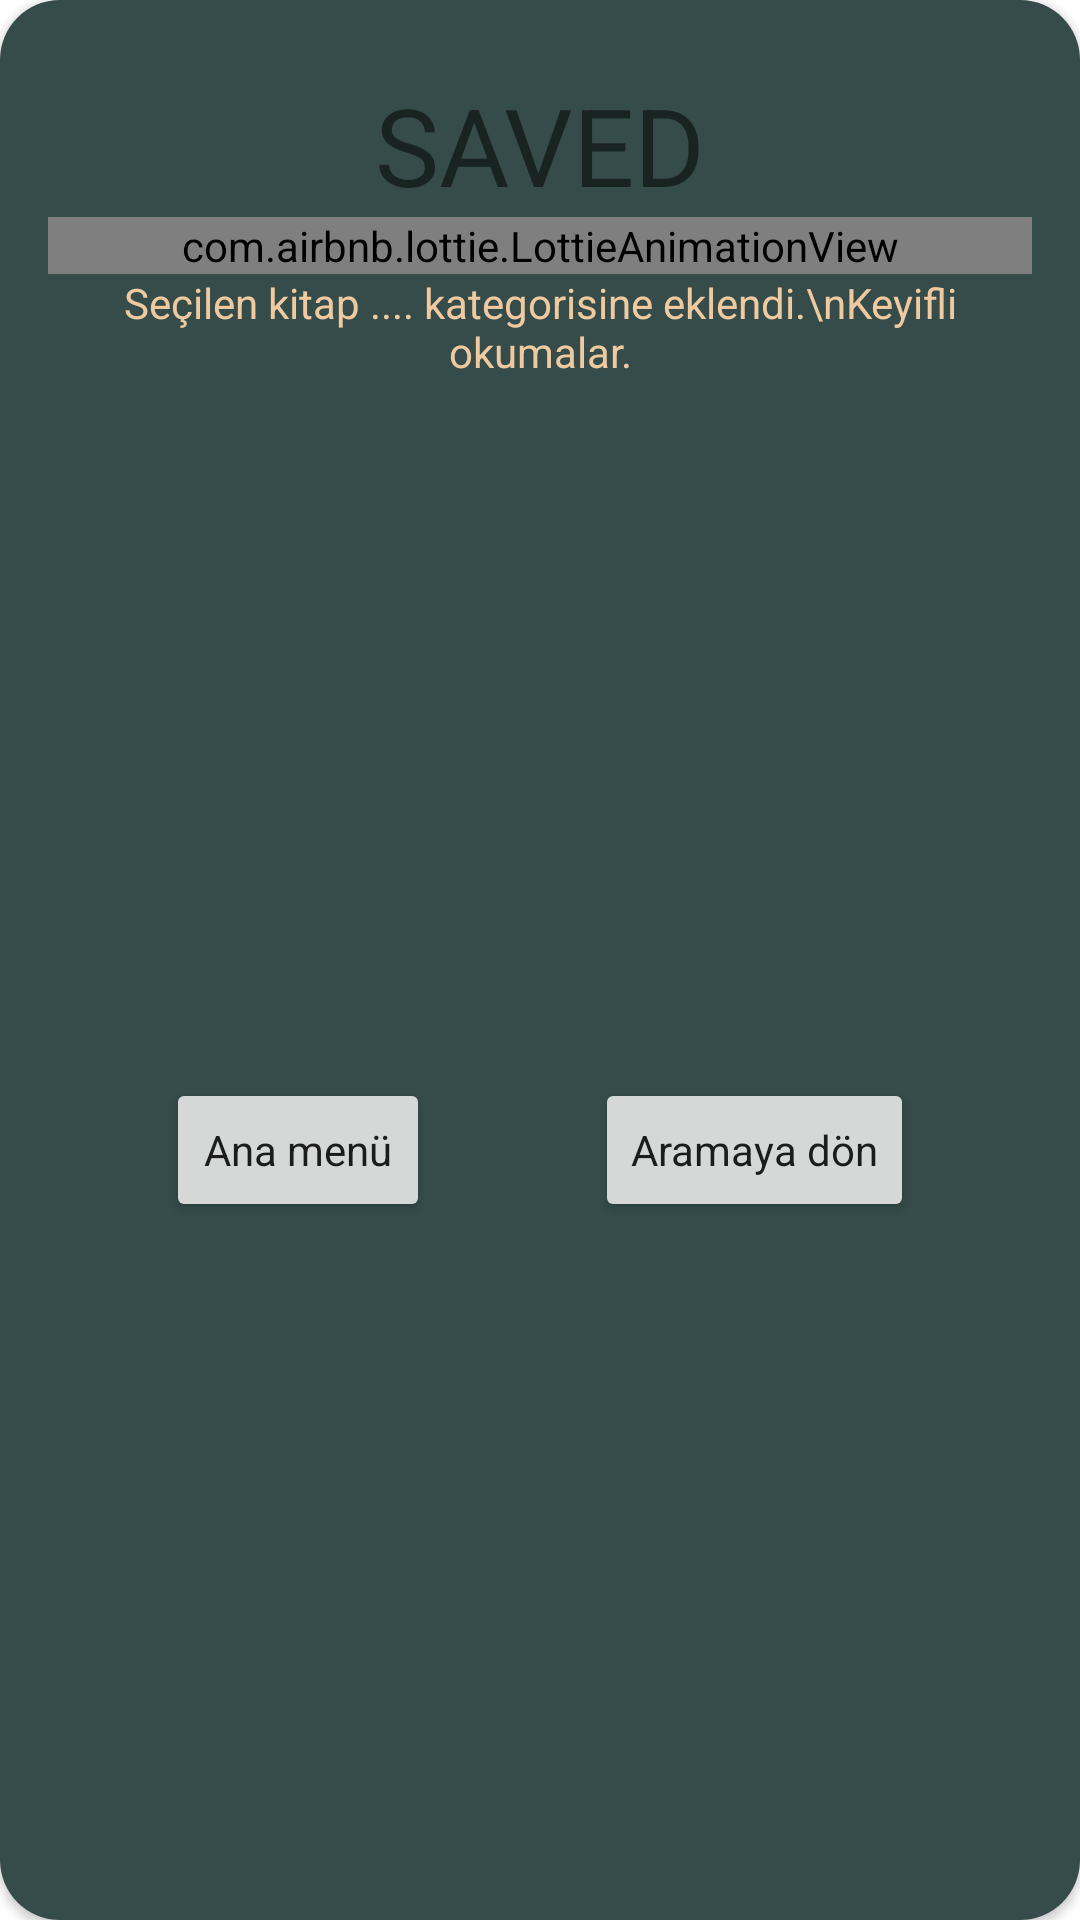

Write the Android layout XML for this screen, with the resource values it uses.
<!-- AndroidManifest.xml: application theme Theme.Readro -->
<!-- res/layout/save_complete_dialog.xml -->
<?xml version="1.0" encoding="utf-8"?>
<androidx.constraintlayout.widget.ConstraintLayout
    xmlns:android="http://schemas.android.com/apk/res/android"
    xmlns:app="http://schemas.android.com/apk/res-auto"
    xmlns:tools="http://schemas.android.com/tools"
    android:layout_width="match_parent"
    android:layout_margin="20dp"
    android:layout_gravity="center"
    android:layout_height="wrap_content">

    <androidx.cardview.widget.CardView
        android:layout_width="match_parent"
        android:layout_height="match_parent"
        app:cardCornerRadius="20dp">

        <androidx.constraintlayout.widget.ConstraintLayout
            android:layout_width="match_parent"
            android:layout_height="match_parent"
            android:background="#354C4A">

            <com.airbnb.lottie.LottieAnimationView
                android:id="@+id/lottieAnimationView"
                android:layout_width="0dp"
                android:layout_height="wrap_content"
                android:layout_marginStart="16dp"
                android:layout_marginEnd="16dp"
                app:layout_constraintEnd_toEndOf="parent"
                app:layout_constraintHorizontal_bias="1.0"
                app:layout_constraintStart_toStartOf="parent"
                app:layout_constraintTop_toBottomOf="@+id/textView14"
                app:lottie_autoPlay="true"
                app:lottie_loop="false"
                app:lottie_rawRes="@raw/completeanim" />

            <TextView
                android:id="@+id/textView14"
                android:layout_width="wrap_content"
                android:layout_height="wrap_content"
                android:layout_marginTop="24dp"
                android:text="SAVED"

                android:textSize="36sp"
                app:layout_constraintEnd_toEndOf="parent"
                app:layout_constraintHorizontal_bias="0.5"
                app:layout_constraintStart_toStartOf="parent"
                app:layout_constraintTop_toTopOf="parent" />

            <TextView
                android:id="@+id/dialogDescriptionTxt"
                android:layout_width="0dp"
                android:layout_height="wrap_content"
                android:layout_marginStart="16dp"
                android:layout_marginEnd="16dp"
                android:gravity="center"
                android:textColor="@color/lightBrown"
                android:text="Seçilen kitap .... kategorisine eklendi.\nKeyifli okumalar."
                app:layout_constraintEnd_toEndOf="parent"
                app:layout_constraintHorizontal_bias="0.5"
                app:layout_constraintStart_toStartOf="parent"
                app:layout_constraintTop_toBottomOf="@+id/lottieAnimationView" />

            <Button
                android:id="@+id/backToMainDialog"
                android:layout_width="wrap_content"
                android:layout_height="wrap_content"
                android:layout_marginStart="16dp"
                android:layout_marginTop="16dp"
                android:layout_marginEnd="16dp"
                android:layout_marginBottom="16dp"
                android:text="Ana menü"
                android:textAllCaps="false"
                app:layout_constraintBottom_toBottomOf="parent"
                app:layout_constraintEnd_toStartOf="@+id/otherSearchButton"
                app:layout_constraintHorizontal_bias="0.5"
                app:layout_constraintStart_toStartOf="parent"
                app:layout_constraintTop_toBottomOf="@+id/dialogDescriptionTxt"
                app:layout_constraintVertical_bias="0.5" />

            <Button
                android:id="@+id/otherSearchButton"
                android:layout_width="wrap_content"
                android:layout_height="wrap_content"
                android:layout_marginTop="16dp"
                android:layout_marginEnd="16dp"
                android:layout_marginBottom="16dp"
                android:text="Aramaya dön"
                android:textAllCaps="false"
                app:layout_constraintBottom_toBottomOf="parent"
                app:layout_constraintEnd_toEndOf="parent"
                app:layout_constraintHorizontal_bias="0.5"
                app:layout_constraintStart_toEndOf="@+id/backToMainDialog"
                app:layout_constraintTop_toBottomOf="@+id/dialogDescriptionTxt"
                app:layout_constraintVertical_bias="0.5" />


        </androidx.constraintlayout.widget.ConstraintLayout>
    </androidx.cardview.widget.CardView>

</androidx.constraintlayout.widget.ConstraintLayout>
<!-- resources referenced by this layout -->
<resources>
  <color name="lightBrown">#efcaa1</color>
  <style name="Theme.Readro" parent="Theme.MaterialComponents.Light.DarkActionBar">
          
          <item name="colorPrimary">@color/darkGreen</item>
          <item name="colorPrimaryVariant">@color/darkGreen</item>
          <item name="colorOnPrimary">@color/white</item>
          
          <item name="colorSecondary">@color/teal_200</item>
          <item name="colorSecondaryVariant">@color/teal_700</item>
          <item name="colorOnSecondary">@color/black</item>
          
          <item name="android:statusBarColor">?attr/colorPrimaryVariant</item>
          
          <item name="fontFamily">@font/carter_one</item>
          <item name="windowActionBar">false</item>
          <item name="windowNoTitle">true</item>
          <item name="popupMenuBackground">@drawable/round_corner</item>
      </style>
  <color name="darkGreen">#2d3a3a</color>
  <color name="white">#FFFFFFFF</color>
  <color name="teal_200">#FF03DAC5</color>
  <color name="teal_700">#FF018786</color>
  <color name="black">#FF000000</color>
</resources>
